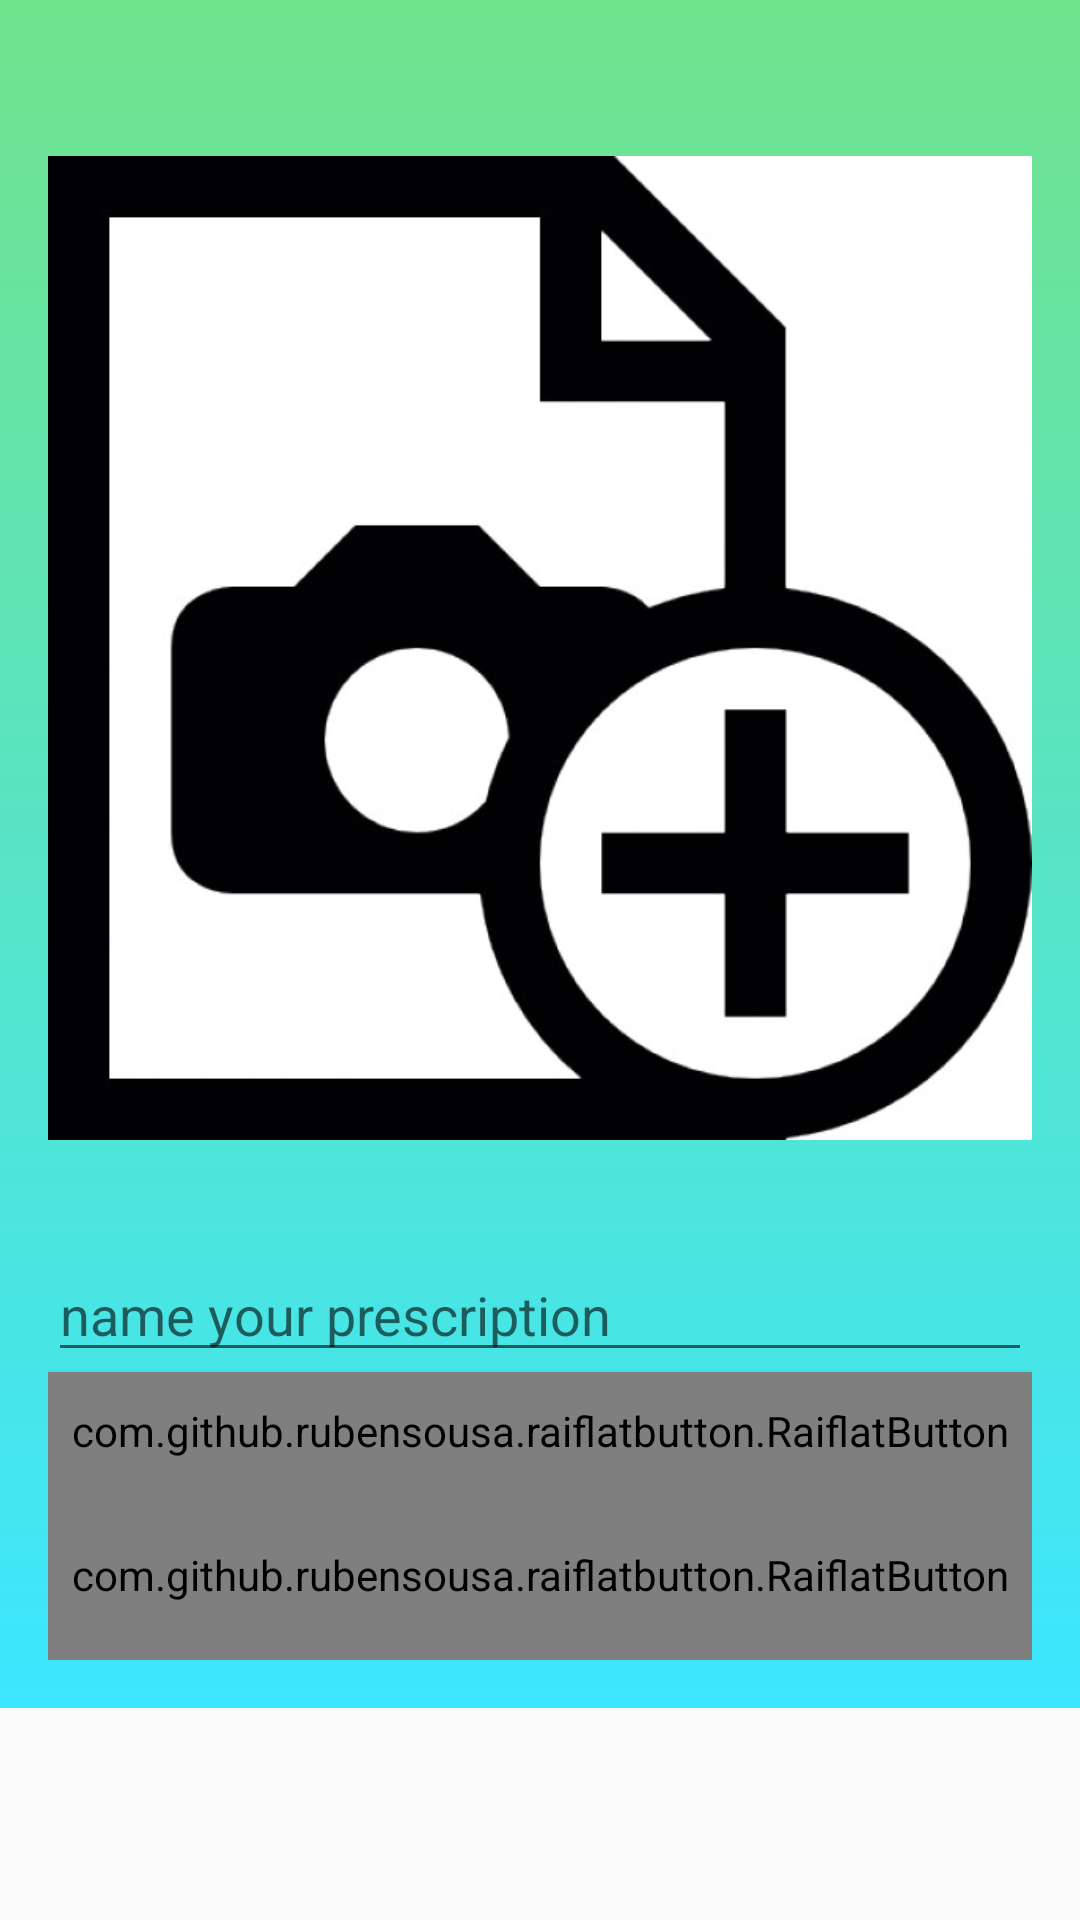

Layout XML and referenced resources for this Android screen:
<!-- AndroidManifest.xml: application theme AppTheme -->
<!-- res/layout/activity_upload_prescription.xml -->
<?xml version="1.0" encoding="utf-8"?>
<ScrollView
    xmlns:android="http://schemas.android.com/apk/res/android"
    xmlns:app="http://schemas.android.com/apk/res-auto"
    xmlns:tools="http://schemas.android.com/tools"
    android:layout_width="match_parent"
    android:layout_height="match_parent"
    >
    <RelativeLayout
    android:layout_width="match_parent"
    android:padding="16dp"
    android:layout_height="match_parent"
        android:background="@drawable/bg_gradient"
    tools:context="com.example.rr.virtual_hospital.prescription.UploadPrescription">

        <ImageView
        android:src="@drawable/presc_placeholder"
        android:id="@+id/prescription_selected_image_placeholder"
        android:layout_centerHorizontal="true"
        android:layout_width="match_parent"
        android:layout_height="400dp"
        android:scaleType="fitCenter"/>

    <EditText
        android:layout_below="@id/prescription_selected_image_placeholder"
        android:id="@+id/input_prescription_name"
        android:hint="name your prescription"
        android:layout_width="match_parent"
        android:layout_height="wrap_content" />

    <com.github.rubensousa.raiflatbutton.RaiflatButton
        android:layout_below="@id/input_prescription_name"
        android:id="@+id/button_prescription_select"
        android:text="Select Image"
        style="@style/Base.Widget.AppCompat.Button.Colored"

        android:layout_width="match_parent"
        android:layout_height="wrap_content" />


    <com.github.rubensousa.raiflatbutton.RaiflatButton
        android:layout_below="@id/button_prescription_select"
        android:id="@+id/button_prescription_upload"
        android:text="Upload"
        style="@style/Base.Widget.AppCompat.Button.Colored"

        android:layout_width="match_parent"
        android:layout_height="wrap_content" />


    </RelativeLayout>
</ScrollView>
<!-- resources referenced by this layout -->
<resources>
  <!-- drawable bg_gradient (drawable) -->
  <?xml version="1.0" encoding="utf-8"?>
  <shape xmlns:android="http://schemas.android.com/apk/res/android" android:shape="rectangle" >
      <gradient
          android:type="linear"
          android:centerX="40%"
          android:startColor="#ff3de6ff"
          android:endColor="#ff71e38c"
          android:angle="90"/>
  </shape>
  <!-- drawable presc_placeholder: jpg bitmap (drawable, 27765 bytes) -->
  <style name="AppTheme" parent="Base.Theme.AppCompat.Light.DarkActionBar">
          
          <item name="colorPrimary">@color/colorPrimary</item>
          <item name="colorPrimaryDark">@color/colorPrimaryDark</item>
          <item name="colorAccent">@color/colorAccent</item>
          <item name="windowActionBar">false</item>
          <item name="windowNoTitle">true</item>
      </style>
  <color name="colorPrimary">#3F51B5</color>
  <color name="colorPrimaryDark">#303F9F</color>
  <color name="colorAccent">#FF4081</color>
</resources>
